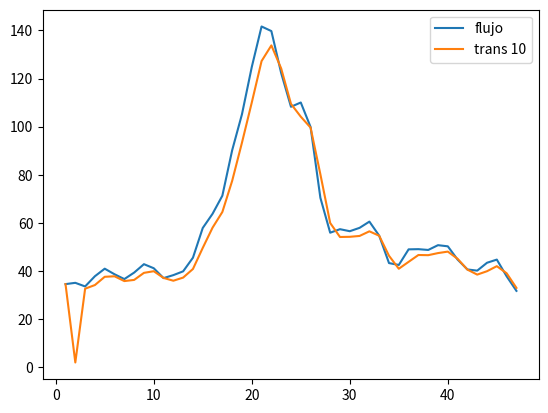

This figure's Python source:
import numpy as np
import scipy.interpolate
import pandas as pd
import pylab
import matplotlib.pyplot as plt

wl = [i for i in range(1, 48)]
wl = np.array(wl)


def twin_peaks(wl, flux, delta, R, order=10):
  #La interpolacion permite la evaluacion del espectro a diferentes
  #longitudes de onda después del desplazamiento del arreglo
  rawf = scipy.interpolate.interp1d(wl, flux, bounds_error=False, fill_value=0)
  outf = np.zeros_like(flux)
  outf = outf + flux
  for m in range(1, order+1):
    outf = outf + ((-1)**m) * (R**m) * rawf(wl + (m*delta))
  return outf

flujo1 = [84.08533478,  84.02542877,  84.66689301,  88.79040527,  86.8771286, 
  83.41867065,  83.0365448,   84.22647858,  87.75096893,  86.83274078,
  83.89840698,  82.84483337,  83.69030762,  85.57483673,  94.89457703,
 103.85523987, 117.34669495, 143.28482056, 174.83866882, 201.7688446,
 241.28216553, 291.57144165, 325.38766479, 319.13180542, 289.13284302,
 253.55194092, 204.79350281, 158.77116394, 135.0980835,  120.62703705,
 115.70630646, 110.98122406, 102.01681519,  99.22322083,  96.96622467,
  96.37690735,  97.89134979,  99.12454987,  98.53933716,  95.95309448,
  95.34304047,  98.02826691,  94.52275848,  87.6909256,   85.04315186,
  83.69382477,  80.32698822]

flujo2 = [ 60.76659012,  57.62647247,  50.41750336,  49.53574753,  48.33449936,
  43.66425323,  41.04115295,  44.66896057,  50.56383896,  50.29148102,
  48.44561386,  50.44940948,  51.58250809,  59.35596085,  77.53921509,
  91.3781662 , 103.63374329, 123.92726898, 152.38206482, 170.97193909,
 178.31158447 ,201.74856567, 216.82427979, 194.56236267, 156.55189514,
 128.12651062  ,96.53326416,  70.87791443,  64.37514496,  64.37010193,
  69.20238495,  74.72666168,  73.84421539,  70.54618073,  67.37627411,
  70.02364349,  71.76290894,  70.48664093,  66.65513611,  62.97803116,
  63.47818756 , 63.48593521,  63.65970612,  65.12601471,  61.96345139,
  56.5904007  , 56.21949005]

flujo3 = [ 34.51300049,  35.04608917,  33.54432678,  37.79356384,  40.9273262,
  38.60827255,  36.60696411,  39.29825211,  42.8025322,   41.11476135,
  37.01183701,  38.25086212,  39.82696915,  45.49356461,  57.84592056,
  63.74675751,  71.27405548,  90.15153503, 105.11828613, 124.74910736,
 141.62988281, 139.71665955, 122.26168823, 108.24037933, 110.01968384,
  99.83040619,  70.3952713,   55.88486481,  57.34952545,  56.50667191,
  57.90737534,  60.49988937,  54.65034103,  43.25989914,  42.46909714,
  48.96273041,  49.04454422,  48.71305084,  50.70087433,  50.2251091,
  44.70508194,  40.60639191,  40.11267853,  43.38873672,  44.70631409,
  37.76773453,  31.70433426]

flujo4 = [ 55.44453812,  53.05897522,  52.17845535,  57.08400345,  58.71550369,
  56.29227448,  57.38964081,  57.90274811,  60.02680206,  64.8446579,
  65.73215485,  67.73951721,  67.41873932,  63.23197556,  63.86708832,
  67.05869293,  82.51724243, 105.86291504, 114.51498413, 137.49758911,
 181.33885193, 193.70155334, 173.63934326, 168.8387146 , 191.18556213,
 175.63951111, 113.57263184,  81.41274261,  83.6239624 ,  80.16750336,
  82.07486725,  85.80405426,  76.75112915,  58.83892441,  56.83065033,
  66.05215454,  67.11582184,  66.24571991,  74.72193146,  84.91313171,
  77.871521  ,  62.41158295,  58.20238495,  63.55883026,  66.0831604,
  61.10548401,  54.90304565]

flujo1 = np.array(flujo1)
flujo2 = np.array(flujo2)
flujo3 = np.array(flujo3)
flujo4 = np.array(flujo4)

flujo = flujo3


delta = -0.10101
R = 0.99
trans1 = twin_peaks(wl=wl, flux=flujo, delta=delta, R=R, order=1)

trans2 = twin_peaks(wl=wl, flux=flujo, delta=delta, R=R, order=2)
trans3 = twin_peaks(wl=wl, flux=flujo, delta=delta, R=R, order=3)
trans4 = twin_peaks(wl=wl, flux=flujo, delta=delta, R=R, order=4)
trans5 = twin_peaks(wl=wl, flux=flujo, delta=delta, R=R, order=5)
trans6 = twin_peaks(wl=wl, flux=flujo, delta=delta, R=R, order=6)
trans7 = twin_peaks(wl=wl, flux=flujo, delta=delta, R=R, order=7)
trans8 = twin_peaks(wl=wl, flux=flujo, delta=delta, R=R, order=8)
trans9 = twin_peaks(wl=wl, flux=flujo, delta=delta, R=R, order=9)
trans10 = twin_peaks(wl=wl, flux=flujo, delta=delta, R=R, order=10)


# print(flujo2, len(flujo1))
# 
# print(wl)

plt.plot(wl, flujo, label="flujo")
# plt.plot(wl, trans1, label="trans 1")
# plt.plot(wl, trans2, label="trans 2")
# plt.plot(wl, trans3, label="trans 3")
# plt.plot(wl, trans4, label="trans 4")
# plt.plot(wl, trans5, label="trans 5")
# plt.plot(wl, trans6, label="trans 6")
# plt.plot(wl, trans7, label="trans 7")
# plt.plot(wl, trans8, label="trans 8")
# plt.plot(wl, trans9, label="trans 9")
plt.plot(wl, trans10, label="trans 10")
plt.legend()
plt.show()